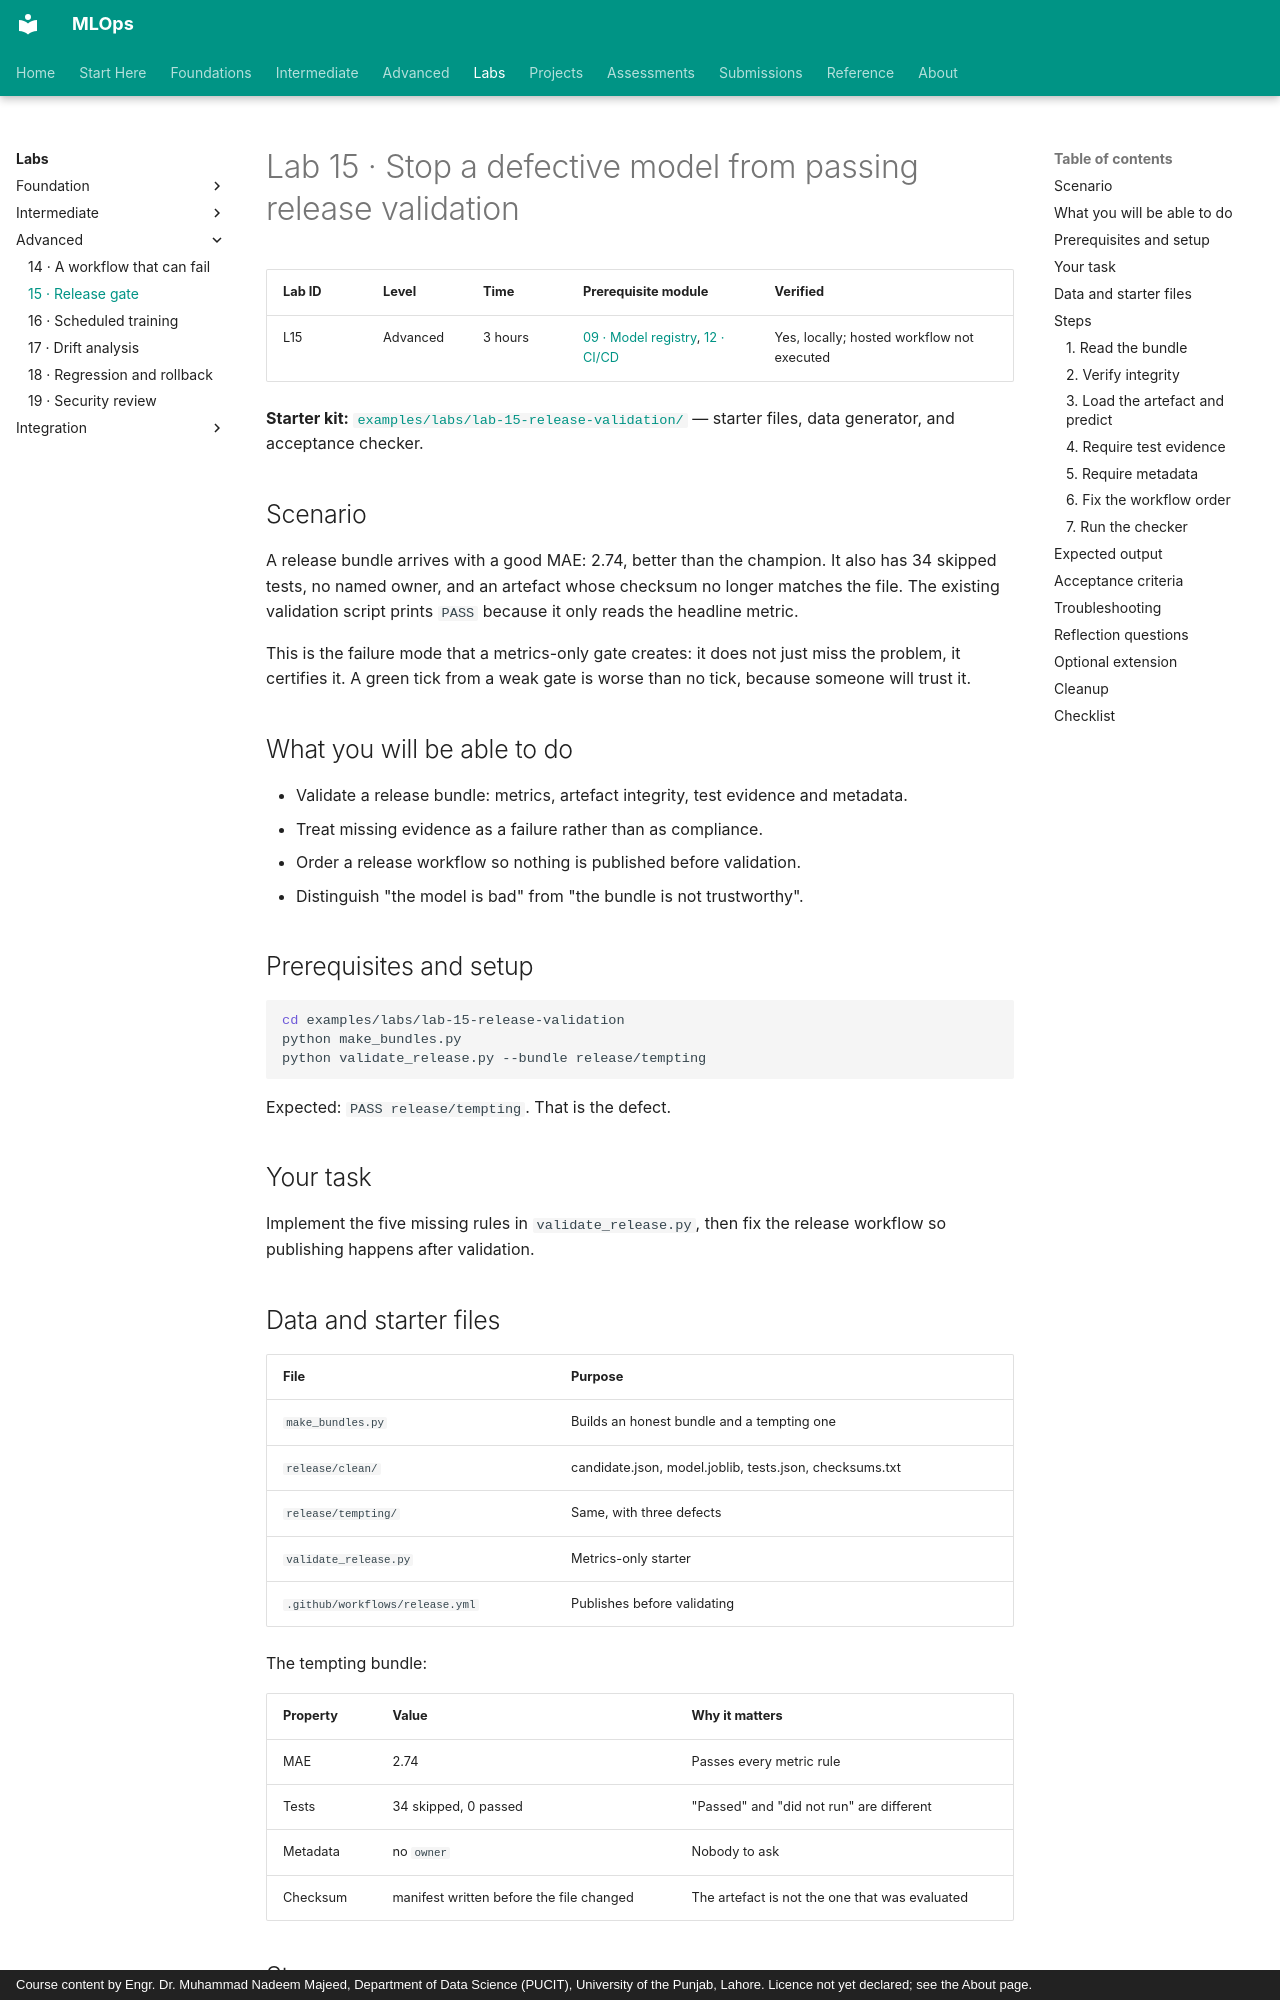

repository: nadeem-majeedch/MLOps · page: labs/lab-15-release-gate/index.html · generator: mkdocs · copyright: Course content by Engr. Dr. Muhammad Nadeem Majeed, Department of Data Science (PUCIT), University of the Punjab, Lahore. Licence not yet declared; see the About page.

# Lab 15 · Stop a defective model from passing release validation

| Lab ID | Level | Time | Prerequisite module | Verified |
|---|---|---|---|---|
| L15 | Advanced | 3 hours | [09 · Model registry](../modules/09-model-registry/index.md), [12 · CI/CD](../modules/12-ci-cd/index.md) | Yes, locally; hosted workflow not executed |

**Starter kit:** [`examples/labs/lab-15-release-validation/`](https://github.com/nadeem-majeedch/MLOps/tree/main/examples/labs/lab-15-release-validation) — starter files, data generator, and acceptance checker.

## Scenario

A release bundle arrives with a good MAE: 2.74, better than the champion. It also
has 34 skipped tests, no named owner, and an artefact whose checksum no longer
matches the file. The existing validation script prints `PASS` because it only
reads the headline metric.

This is the failure mode that a metrics-only gate creates: it does not just miss
the problem, it certifies it. A green tick from a weak gate is worse than no
tick, because someone will trust it.

## What you will be able to do

- Validate a release bundle: metrics, artefact integrity, test evidence and
  metadata.
- Treat missing evidence as a failure rather than as compliance.
- Order a release workflow so nothing is published before validation.
- Distinguish "the model is bad" from "the bundle is not trustworthy".

## Prerequisites and setup

```bash
cd examples/labs/lab-15-release-validation
python make_bundles.py
python validate_release.py --bundle release/tempting
```

Expected: `PASS release/tempting`. That is the defect.

## Your task

Implement the five missing rules in `validate_release.py`, then fix the release
workflow so publishing happens after validation.
